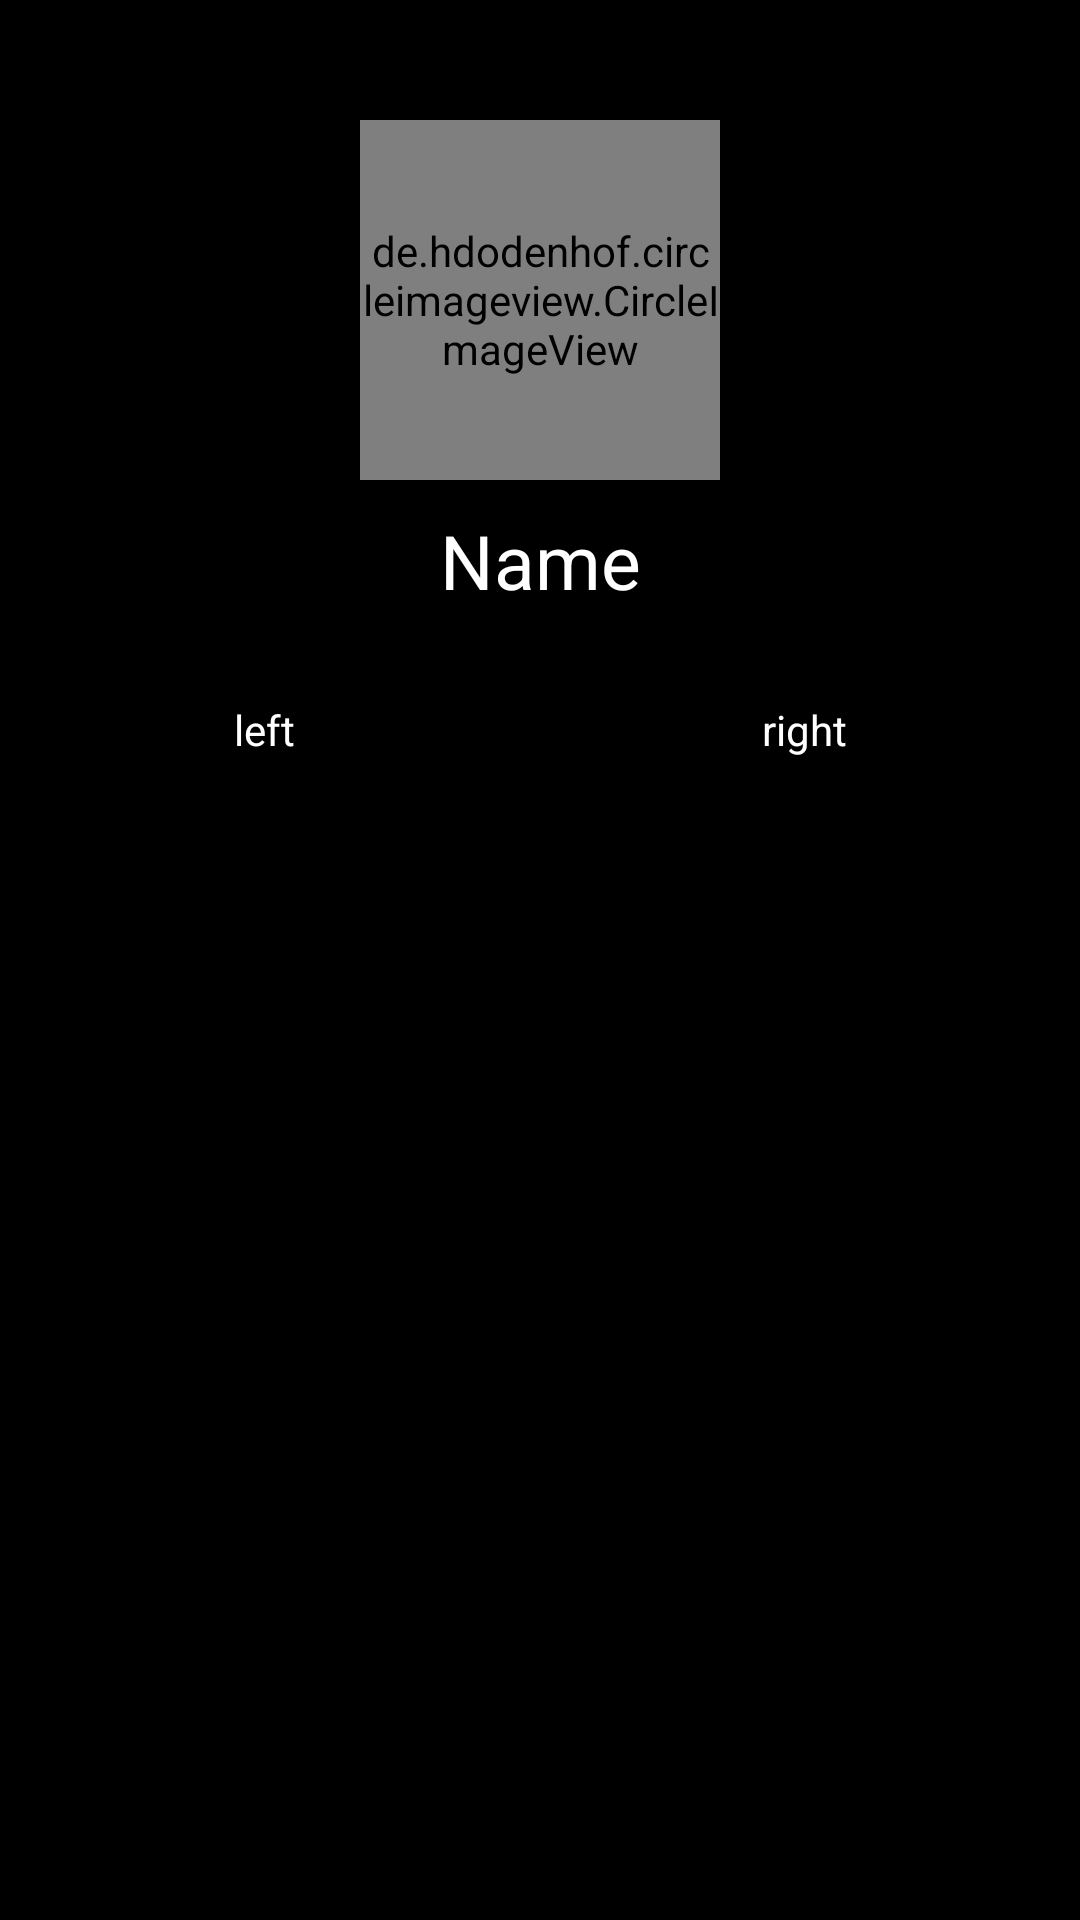

The Android layout XML behind this screen, and the referenced resources:
<!-- AndroidManifest.xml: application theme AppTheme -->
<!-- res/layout/layout_user_profile.xml -->
<?xml version="1.0" encoding="utf-8"?>
<LinearLayout
    xmlns:android="http://schemas.android.com/apk/res/android"
    android:orientation="vertical"
    android:layout_width="match_parent"
    android:layout_height="match_parent"
    android:background="@android:color/black">

    <LinearLayout
        android:layout_width="match_parent"
        android:layout_height="wrap_content"
        android:orientation="vertical">

        <de.hdodenhof.circleimageview.CircleImageView
            android:layout_marginTop="40dp"
            android:layout_gravity="center"
            android:id="@+id/user_image"
            android:layout_width="120dp"
            android:layout_height="120dp"/>

        <TextView
            android:layout_marginTop="10dp"
            android:layout_width="match_parent"
            android:layout_height="wrap_content"
            android:text="Name"
            android:textColor="@android:color/white"
            android:textSize="25sp"
            android:gravity="center"/>

    </LinearLayout>

    <LinearLayout
        android:layout_marginTop="30dp"
        android:layout_width="match_parent"
        android:layout_height="wrap_content"
        android:orientation="horizontal"
        android:weightSum="2">

        <TextView
            android:layout_width="wrap_content"
            android:layout_height="wrap_content"
            android:layout_weight="1"
            android:gravity="center"
            android:text="left"
            android:textColor="@android:color/white"/>

        <TextView
            android:layout_width="wrap_content"
            android:layout_height="wrap_content"
            android:layout_weight="1"
            android:gravity="center"
            android:text="right"
            android:textColor="@android:color/white"/>

    </LinearLayout>



</LinearLayout>
<!-- resources referenced by this layout -->
<resources>
  <style name="AppTheme" parent="Theme.AppCompat.DayNight.NoActionBar">
          
          <item name="colorPrimary">@color/colorPrimary</item>
          <item name="colorPrimaryDark">@color/colorPrimaryDark</item>
          <item name="colorAccent">#fff</item>
      </style>
  <!-- not gathered from this repository: default colours our renderer supplied (Android Studio template values) -->
  <color name="colorPrimary">#FF6200EE</color>
  <color name="colorPrimaryDark">#FF3700B3</color>
</resources>
